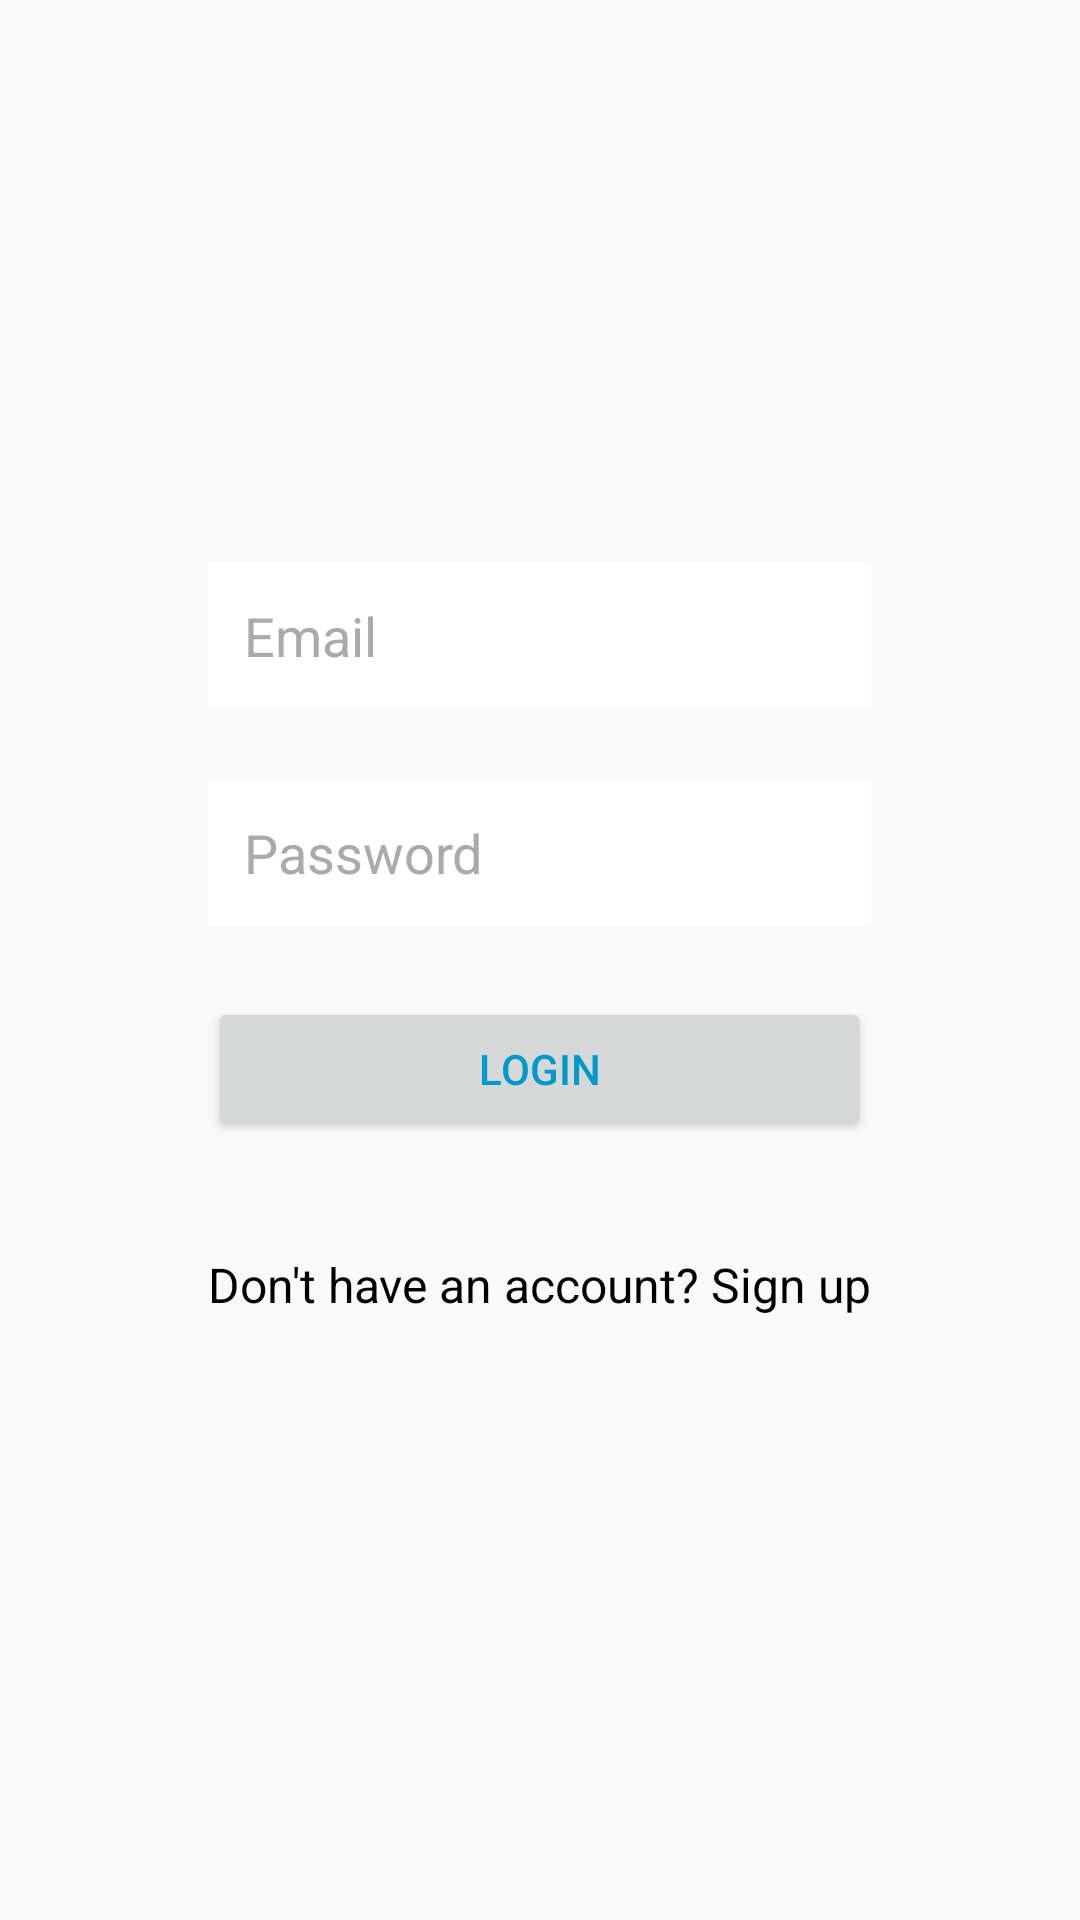

Layout XML and referenced resources for this Android screen:
<!-- AndroidManifest.xml: activity theme Theme.AppCompat.Light.DarkActionBar -->
<!-- res/layout/activity_login.xml -->
<RelativeLayout xmlns:android="http://schemas.android.com/apk/res/android"
    xmlns:tools="http://schemas.android.com/tools"
    android:layout_width="match_parent"
    android:layout_height="match_parent"
    android:padding="16dp"
    android:background="?android:attr/windowBackground">  

    
    <LinearLayout
        android:layout_width="wrap_content"
        android:layout_height="wrap_content"
        android:orientation="vertical"
        android:gravity="center"
        android:layout_centerInParent="true"
        android:background="@android:color/transparent"
        tools:ignore="ExtraText">

        
        <EditText
            android:id="@+id/emailEditText"
            android:layout_width="match_parent"
            android:layout_height="wrap_content"
            android:hint="Email"
            android:padding="12dp"
            android:textColor="@android:color/black"
            android:textColorHint="@android:color/darker_gray"
            android:background="@android:color/white"
            android:layout_marginBottom="8dp" />

        
        <EditText
            android:id="@+id/passwordEditText"
            android:layout_width="match_parent"
            android:layout_height="wrap_content"
            android:hint="Password"
            android:inputType="textPassword"
            android:padding="12dp"
            android:textColor="@android:color/black"
            android:textColorHint="@android:color/darker_gray"
            android:background="@android:color/white"
            android:layout_marginTop="16dp"
            android:layout_marginBottom="8dp" />

        
        <Button
            android:id="@+id/loginButton"
            android:layout_width="match_parent"
            android:layout_height="wrap_content"
            android:text="Login"
            android:textColor="@android:color/holo_blue_dark"
            android:padding="12dp"
            android:layout_marginTop="16dp"
            android:layout_marginBottom="8dp" />

        
        <TextView
            android:id="@+id/signupTextView"
            android:layout_width="wrap_content"
            android:layout_height="wrap_content"
            android:layout_marginTop="16dp"
            android:clickable="true"
            android:focusable="true"
            android:minHeight="48dp"
            android:text="Don't have an account? Sign up"
            android:textColor="@android:color/black"
            android:textSize="16sp"
            android:gravity="center" />

    </LinearLayout>

    
    <ProgressBar
        android:id="@+id/progressBar"
        android:layout_width="wrap_content"
        android:layout_height="wrap_content"
        android:visibility="gone"
        android:layout_centerInParent="true"/>

</RelativeLayout>
<!-- resources referenced by this layout -->
<resources>

</resources>
